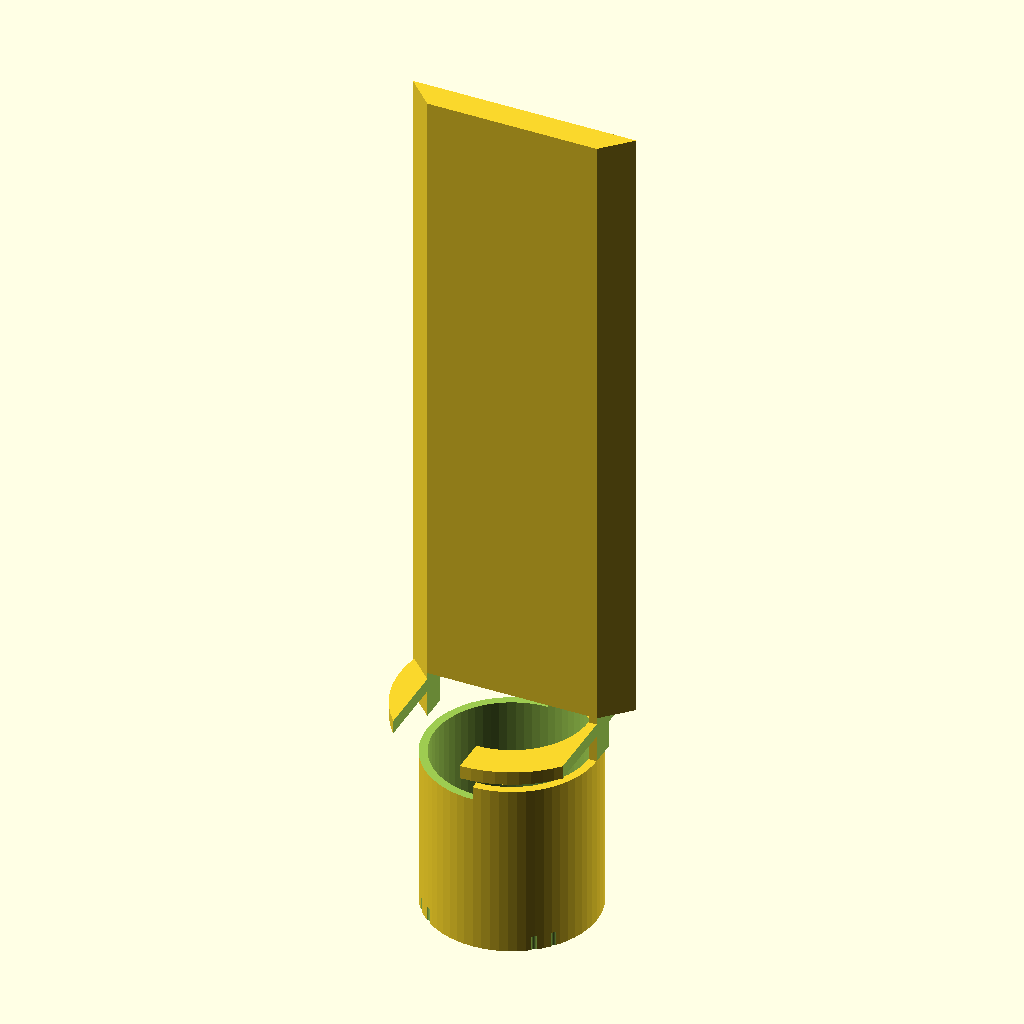
Cell 1 — every parameter at its default value.
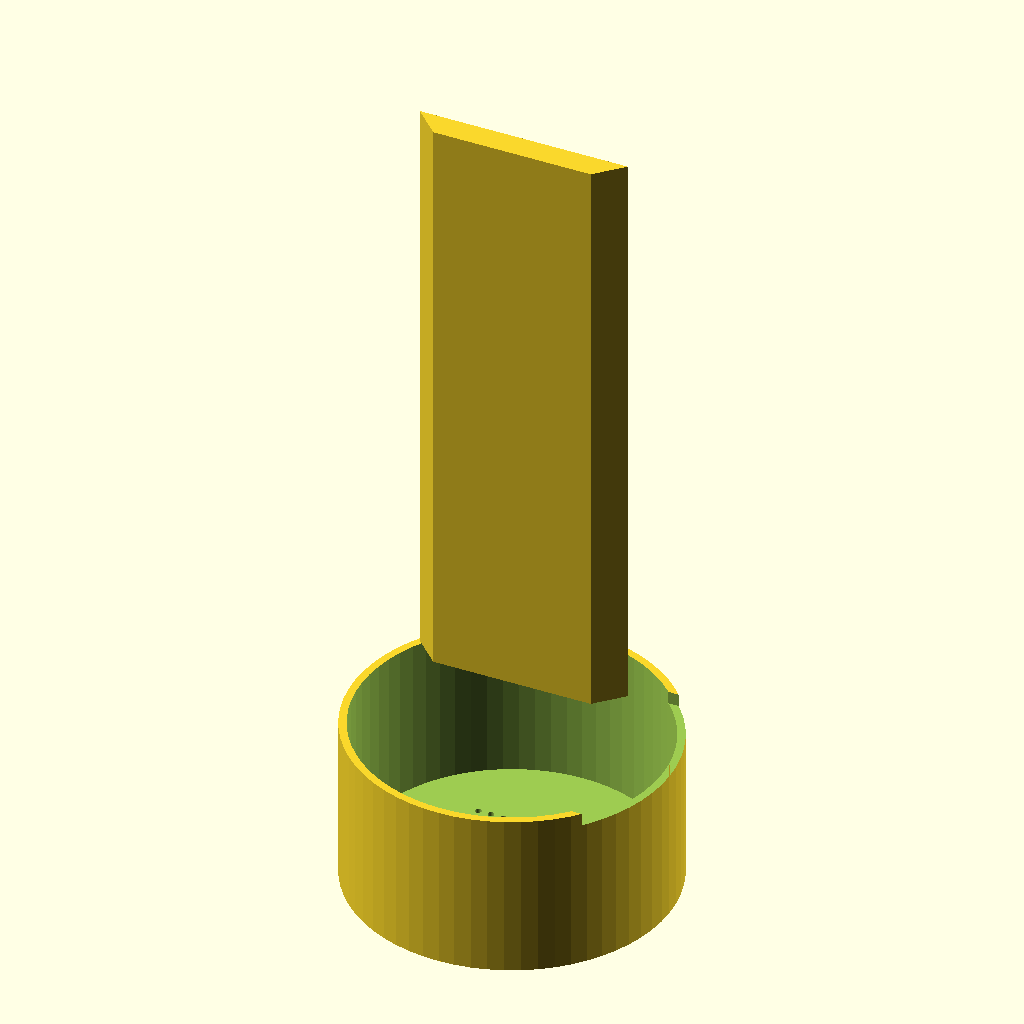
Cell 2: OD = 50 (everything else at default).
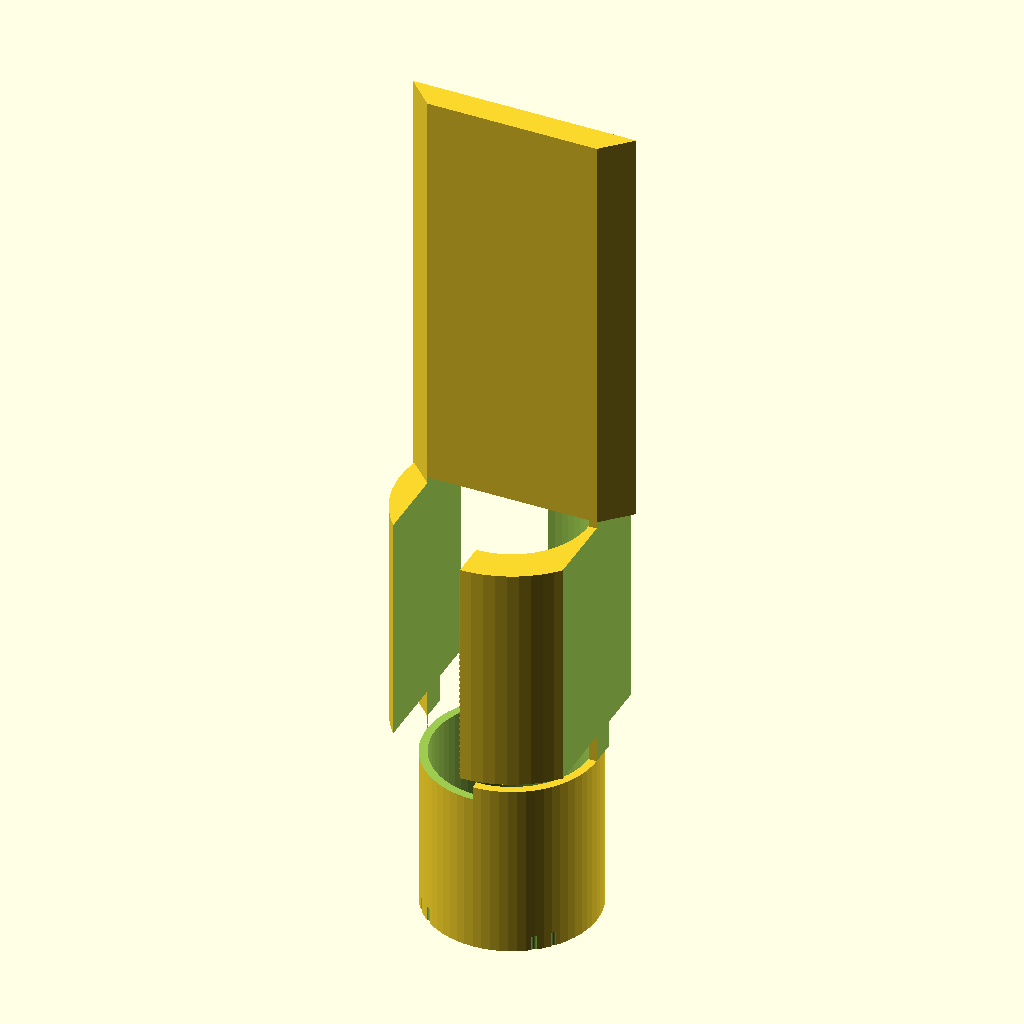
Cell 3 — H set to 64, the other parameters unchanged.
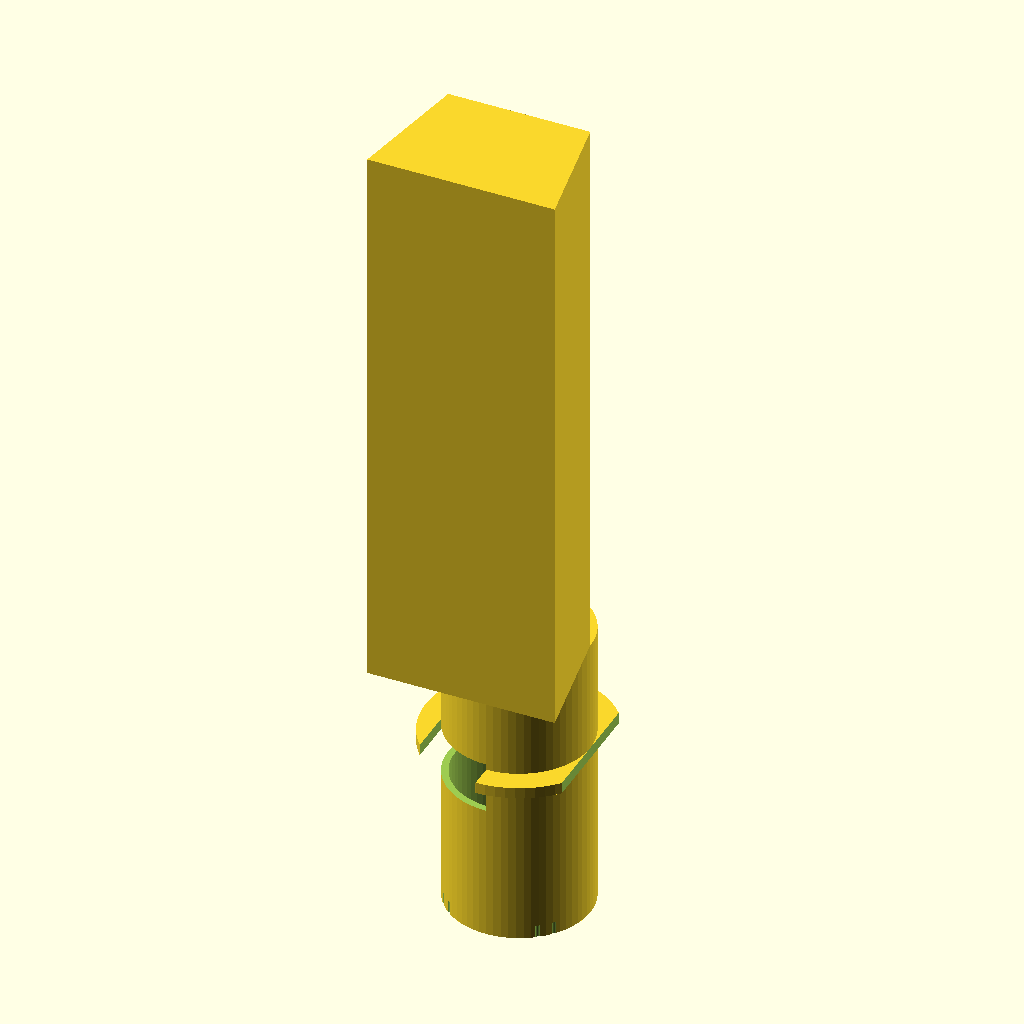
Cell 4: the same model with flare_z0 = 52.
The same orthographic view direction (rotation 55°, 0°, 25°; colour scheme Cornfield) for every cell, with the view re-fitted per cell, so scale and position can differ between cells.
Source of the model, bench/heldout/harness/bench/results/r4-qwen38-scadfix/code/tiiny_Qwen_Qwen3.8-27B/cell_strainer_50ml_s2_a2.scad:
// Coarse cell strainer for a 50 mL conical tube
// Printed upright, resting on the XY plane at z = 0, round about Z.

// ---- Dimensions (mm) ----
OD          = 25.0;   // outer diameter of the cup tube
wall        = 1.2;    // wall thickness
bore        = OD - 2*wall;   // 22.6 mm bore
H           = 32.0;   // total height of the cup
floor_t     = 1.2;    // floor thickness (z = 0 to 1.2)

// Collar (45-degree flare)
flare_z0    = 26.0;   // z where the flare starts (25 mm dia)
flare_z1    = 30.0;   // z where the flare ends (33 mm dia)
flare_d0    = 25.0;   // diameter at flare_z0
flare_d1    = 33.0;   // diameter at flare_z1
rim_d       = 33.0;   // rim diameter (z = 30 to 32)

// Floor perforation
hole_d      = 1.0;    // hole diameter
grid        = 2.0;    // square grid pitch
r_max       = 10.0;   // keep holes whose centre is within this radius (81 holes)

// Vent notches
vent_w      = 3.0;    // notch width (X) - shaves only the 1.2 mm outer shell
vent_r      = 12.5;   // remove collar/rim beyond this radius from axis
vent_z      = 25.0;   // notches start here and go up

$fn = 64;

// ---- Base cup: outer solid minus bore ----
module cup() { difference() {
    // outer body: straight tube + 45-degree flare + rim
    union() {
        // straight tube, z = 0 to flare_z0
        cylinder(h = flare_z0, d = OD, $fn = $fn);
        // 45-degree flare, z = flare_z0 to flare_z1
        translate([0, 0, flare_z0])
            linear_extrude(h = flare_z1 - flare_z0, center = false,
                           twist = 0, scale = 1, convexity = 10)
                polygon(points = [
                    [flare_d0/2, 0],
                    [flare_d1/2, flare_z1 - flare_z0],
                    [-flare_d1/2, flare_z1 - flare_z0],
                    [-flare_d0/2, 0]
                ]);
        // rim, z = flare_z1 to H
        translate([0, 0, flare_z1])
            cylinder(h = H - flare_z1, d = rim_d, $fn = $fn);
    }
    // bore: open from the top down to the floor
    translate([0, 0, floor_t])
        cylinder(h = H - floor_t + 1, d = bore, $fn = $fn);
} }

// ---- Floor perforation: 81 holes on a 2 mm square grid, centred on axis ----
// Keep every hole whose centre is within r_max of the axis.
// With grid = 2 and r_max = 10, the integer offsets -5..5 give 81 holes.
module holes() { for (i = [-5 : 5]) for (j = [-5 : 5])
    if (sqrt(i*i + j*j) <= r_max)
        translate([i*grid, j*grid, -1])
            cylinder(h = floor_t + 2, d = hole_d, $fn = $fn); }

// ---- Vent notches: +X and -X, 3 mm wide in X, remove collar/rim beyond 12.5 mm ----
// Boxes start at x = vent_r and extend outward, but are capped at x = 12.5
// (just inside the bore radius 11.3) so they only shave the 1.2 mm outer shell
// and never cut the bore or the floor. They are 3 mm wide in X and wide enough
// in Y to clear the rim, so the collar/rim is opened to the air without
// disconnecting the cup.
module vents() { for (s = [-1, 1])
    translate([s*vent_r, -16.5, vent_z - 1])
        cube([vent_r, 33.0, H - vent_z + 2]); }

// ---- Final part ----
difference() {
    cup();
    holes();
    vents();
}
Parameter table extracted from the source (name, type, default, range or options):
OD: number, default 25
wall: number, default 1.2
H: number, default 32
floor_t: number, default 1.2
flare_z0: number, default 26
flare_z1: number, default 30
flare_d0: number, default 25
flare_d1: number, default 33
rim_d: number, default 33
hole_d: number, default 1
grid: number, default 2
r_max: number, default 10
vent_w: number, default 3
vent_r: number, default 12.5
vent_z: number, default 25
